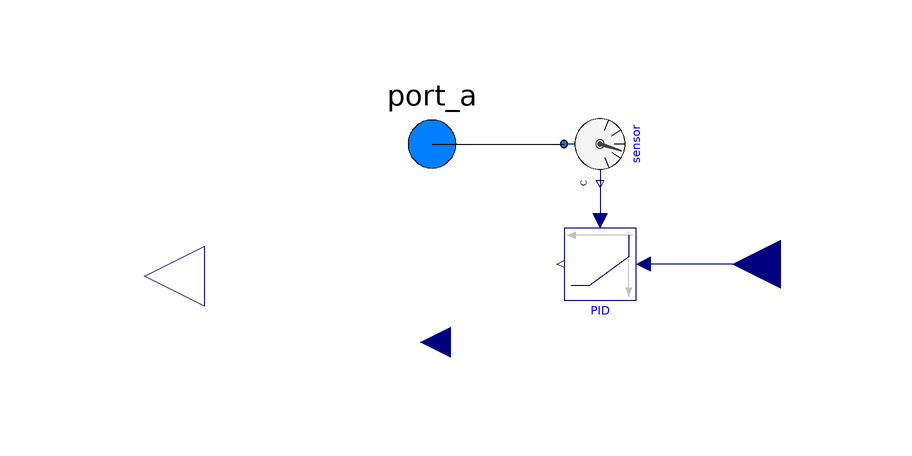

The Modelica model whose source follows is shown above as a component diagram (icons at their Placement, wires along their Line points).

model AdditionController_S
  extends Modelica.Blocks.Icons.Block;
  outer LibRAS.System system "System wide properties";
  replaceable package Medium = Modelica.Media.Interfaces.PartialMedium "Medium in the component" annotation(
    choicesAllMatching = true);
  parameter Integer index annotation(
    Evaluate = true,
    Dialog(tab = "General", group = "Basic"));
  // Oxygen control
  parameter Real K "Proportional gain of PI controller" annotation(
    Evaluate = true,
    Dialog(tab = "General", group = "Controller"));
  parameter Real Ti = 21000 "Integral time for PI controller" annotation(
    Evaluate = true,
    Dialog(tab = "General", group = "Controller"));
  parameter Real max_u = Modelica.Constants.inf "Output upper bound" annotation(
    Evaluate = true,
    Dialog(tab = "General", group = "Controller"));
  parameter Real min_u = Modelica.Constants.eps "Output lower bound" annotation(
    Evaluate = true,
    Dialog(tab = "General", group = "Controller"));
  LibRAS.Sensors.SoluteSensor sensor(substanceIndex = index, redeclare package Medium = Medium) annotation(
    Placement(visible = true, transformation(origin = {6, 2}, extent = {{6, 6}, {-6, -6}}, rotation = 90)));
  Modelica.Blocks.Interfaces.RealInput setpoint annotation(
    Placement(visible = true, transformation(origin = {36, -18}, extent = {{-8, -8}, {8, 8}}, rotation = 180), iconTransformation(origin = {0, 120}, extent = {{-20, -20}, {20, 20}}, rotation = -90)));
  Modelica.Blocks.Continuous.LimPID PID(Ti(displayUnit = "s") = Ti, controllerType = Modelica.Blocks.Types.SimpleController.PI, k = K, yMax = max_u, yMin = min_u) annotation(
    Placement(visible = true, transformation(origin = {6, -18}, extent = {{6, 6}, {-6, -6}}, rotation = 0)));
  LibRAS.Interfaces.WasteFluidPort_a port_a(redeclare package Medium = Medium) "Fluid port for sensing solute concentration" annotation(
    Placement(visible = true, transformation(origin = {-22, 2}, extent = {{-10, -10}, {10, 10}}, rotation = 0), iconTransformation(origin = {0, -100}, extent = {{-10, -10}, {10, 10}}, rotation = 0)));
  Modelica.Blocks.Interfaces.RealInput u[Medium.nC_S] "Connector of Real input signals vector" annotation(
    Placement(visible = true, transformation(origin = {-19, -31}, extent = {{-5, -5}, {5, 5}}, rotation = 180), iconTransformation(extent = {{-140, -20}, {-100, 20}}, rotation = 0)));
  Modelica.Blocks.Interfaces.RealOutput y[Medium.nC_S] "Connector of Real output signals" annotation(
    Placement(visible = true, transformation(origin = {-70, -20}, extent = {{-10, -10}, {10, 10}}, rotation = 180), iconTransformation(origin = {120, 0}, extent = {{-20, -20}, {20, 20}}, rotation = 0)));
equation
  connect(port_a, sensor.port) annotation(
    Line(points = {{-22, 2}, {0, 2}, {0, 2}, {0, 2}}));
  connect(setpoint, PID.u_s) annotation(
    Line(points = {{36, -18}, {14, -18}}, color = {0, 0, 127}));
  connect(sensor.C, PID.u_m) annotation(
    Line(points = {{6, -4}, {6, -4}, {6, -10}, {6, -10}}, color = {0, 0, 127}));
  for i in 1:Medium.nC_S loop
    y[i] = u[i] + (if i == index then PID.y else 0);
  end for;
  annotation(
    Icon(coordinateSystem(initialScale = 0.1), graphics = {Line(points = {{-80, 78}, {-80, -90}}, color = {192, 192, 192}), Polygon(lineColor = {192, 192, 192}, fillColor = {192, 192, 192}, fillPattern = FillPattern.Solid, points = {{-80, 90}, {-88, 68}, {-72, 68}, {-80, 90}}), Line(points = {{-90, -80}, {82, -80}}, color = {192, 192, 192}), Polygon(lineColor = {192, 192, 192}, fillColor = {192, 192, 192}, fillPattern = FillPattern.Solid, points = {{90, -80}, {68, -72}, {68, -88}, {90, -80}}), Line(origin = {-1.939, -1.816}, points = {{81.939, 36.056}, {65.362, 36.056}, {14.39, -26.199}, {-29.966, 113.485}, {-65.374, -61.217}, {-78.061, -78.184}}, color = {0, 0, 127}, smooth = Smooth.Bezier)}));
end AdditionController_S;